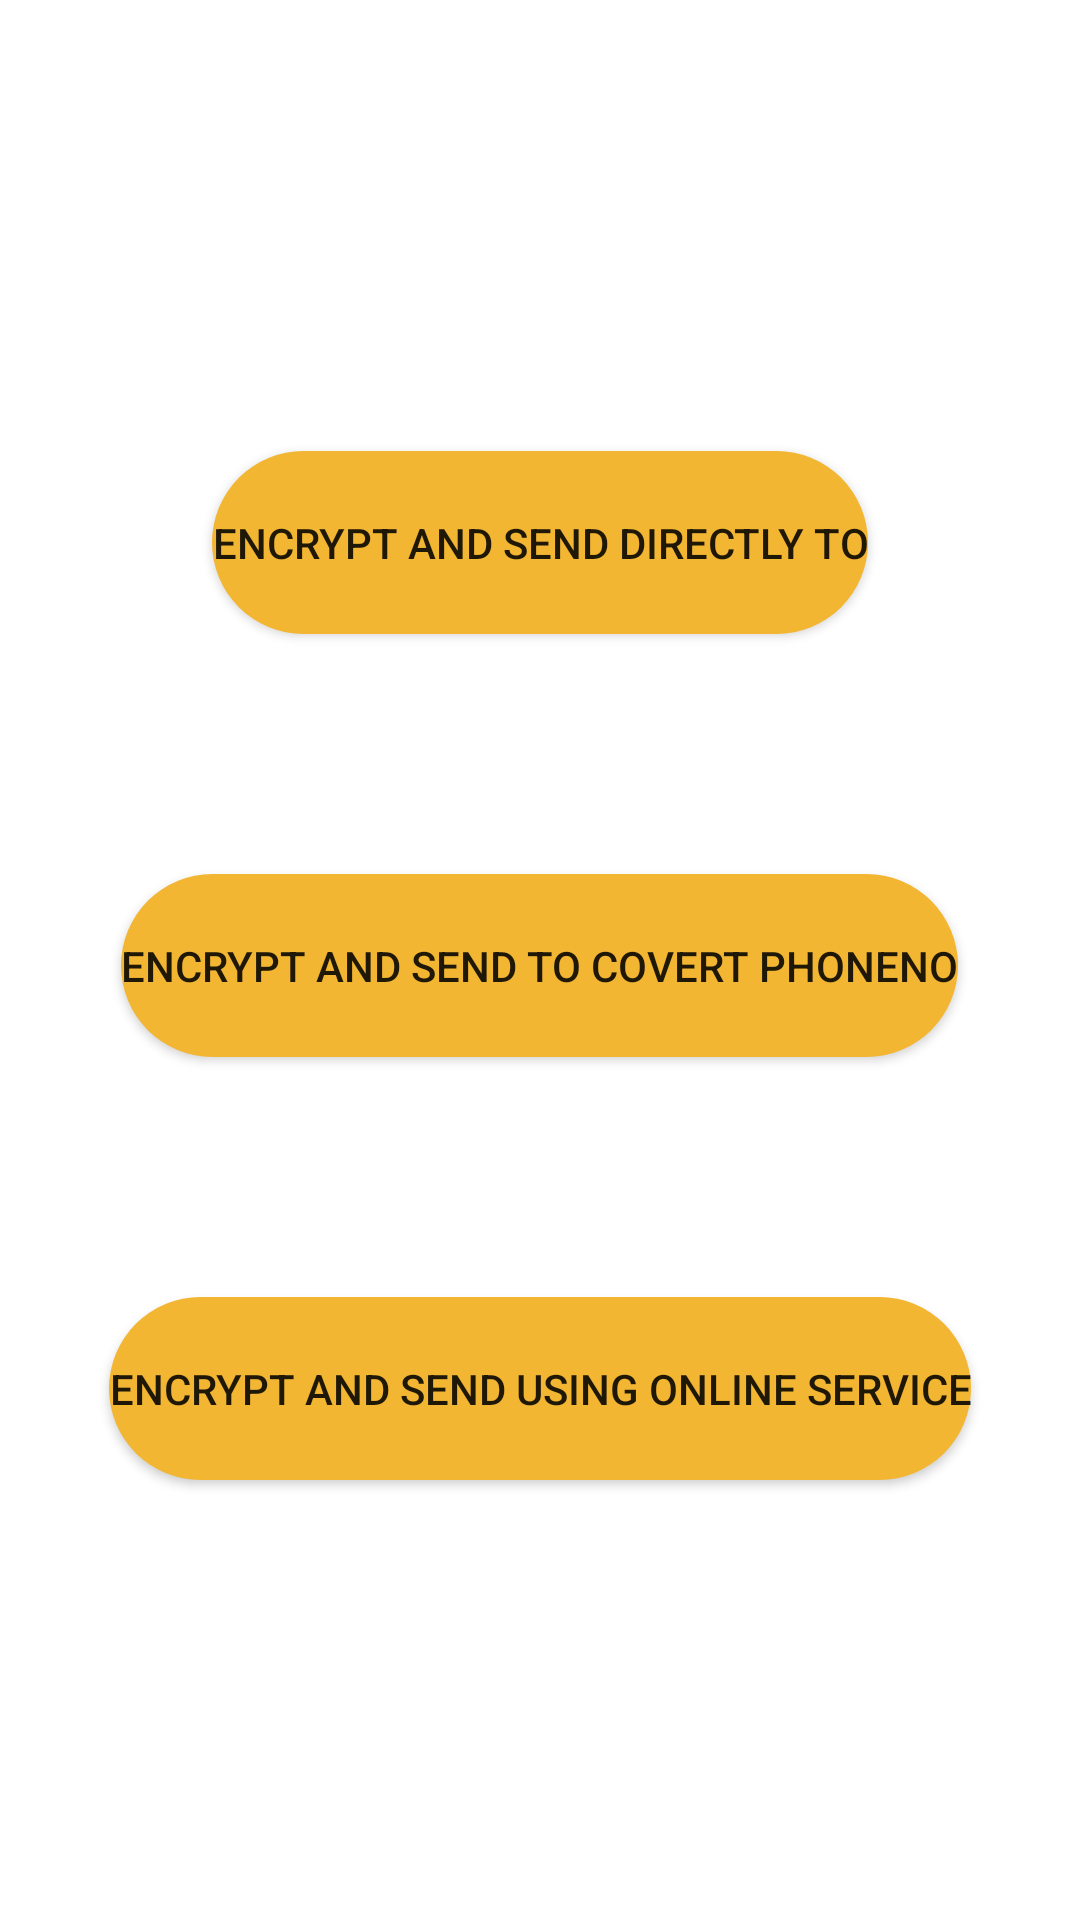

Android layout source for this screen:
<!-- AndroidManifest.xml: application theme Theme.SpiderSMS -->
<!-- res/layout/send_options_modal.xml -->
<?xml version="1.0" encoding="utf-8"?>
<LinearLayout
    xmlns:android="http://schemas.android.com/apk/res/android"
    xmlns:app="http://schemas.android.com/apk/res-auto"
    android:layout_width="300dp"
    android:layout_height="wrap_content"
    android:background="@drawable/dialog_rounded_corners"
    android:gravity="center"
    android:orientation="vertical">

    <Button
        android:id="@+id/send_option_1"
        android:layout_width="wrap_content"
        android:layout_height="61dp"
        android:layout_marginTop="20dp"
        android:text="@string/send_option1"
        android:background="@drawable/rounded_button"
        app:layout_constraintTop_toTopOf="parent" />

    <Button
        android:id="@+id/send_option_2"
        android:layout_width="wrap_content"
        android:layout_height="61dp"
        android:layout_marginTop="80dp"
        android:text="@string/send_option2"

        android:background="@drawable/rounded_button"
        app:layout_constraintTop_toBottomOf="@+id/button" />

    <Button
        android:id="@+id/send_option_3"
        android:layout_width="wrap_content"
        android:layout_height="61dp"
        android:layout_marginTop="80dp"
        android:layout_marginBottom="16dp"
        android:text="@string/send_option3"
        android:background="@drawable/rounded_button"
        app:layout_constraintTop_toBottomOf="@+id/button2" />
</LinearLayout>
<!-- resources referenced by this layout -->
<resources>
  <!-- drawable rounded_button (drawable) -->
  <?xml version="1.0" encoding="utf-8"?>
  <shape xmlns:android="http://schemas.android.com/apk/res/android">
      <corners  android:radius="50dp"/>
      <solid android:color="@color/gold"></solid>
  </shape>
  <string name="send_option1">Encrypt and Send Directly to</string>
  <string name="send_option2">Encrypt and send to Covert PhoneNo</string>
  <string name="send_option3">Encrypt and Send Using Online Service</string>
  <style name="Theme.SpiderSMS" parent="Theme.MaterialComponents.DayNight.DarkActionBar">
          <item name="android:navigationBarColor">@color/darkblue</item>
          
          <item name="colorPrimary">@color/darkblue</item>
          <item name="colorPrimaryVariant">@color/darkblue  </item>
          <item name="colorOnPrimary">@color/gold</item>
          
          <item name="colorSecondary">@color/teal_200</item>
          <item name="colorSecondaryVariant">@color/teal_700</item>
          <item name="colorOnSecondary">@color/black</item>
          
          <item name="android:statusBarColor" tools:targetApi="l">?attr/colorPrimaryVariant</item>
          
      </style>
  <color name="gold">#f3b632</color>
  <color name="darkblue">#162336</color>
  <color name="teal_200">#FF03DAC5</color>
  <color name="teal_700">#FF018786</color>
  <color name="black">#FF000000</color>
</resources>
